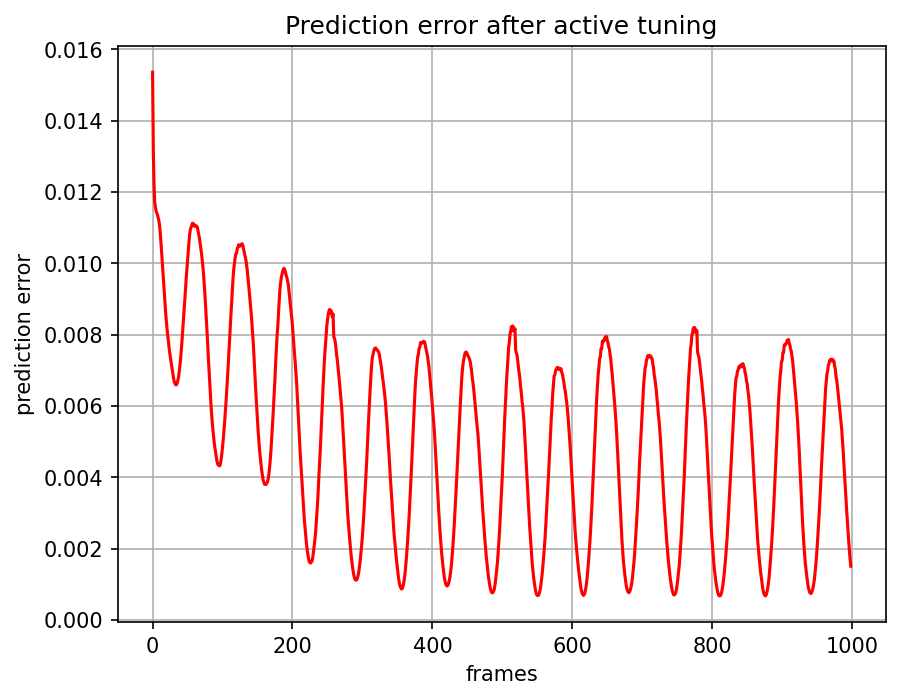

The file beside this chart, header and first rows:
, 0
0, 0.01536
1, 0.01323
2, 0.01225
3, 0.01173
4, 0.01159
5, 0.01147
6, 0.01141
7, 0.01136
8, 0.01128
9, 0.01119
10, 0.01106
11, 0.01085
12, 0.01059
13, 0.01029
14, 0.01001
15, 0.009711
16, 0.009402
17, 0.009094
18, 0.008795
19, 0.008526
20, 0.008297
21, 0.008105
22, 0.007918
23, 0.007736
24, 0.007564
25, 0.007421
26, 0.007287
27, 0.007157
28, 0.007023
29, 0.00689
30, 0.006773
31, 0.006683
32, 0.006632
33, 0.006595
34, 0.00659
35, 0.006628
36, 0.006702
37, 0.006801
38, 0.006941
39, 0.007112
40, 0.007308
41, 0.00755
42, 0.007806
43, 0.008085
44, 0.008391
45, 0.008659
46, 0.008915
47, 0.009242
48, 0.009558
49, 0.009823
50, 0.0101
51, 0.01036
52, 0.0106
53, 0.01081
54, 0.01095
55, 0.01101
56, 0.01107
57, 0.01112
58, 0.01111
59, 0.0111
... 939 more rows
